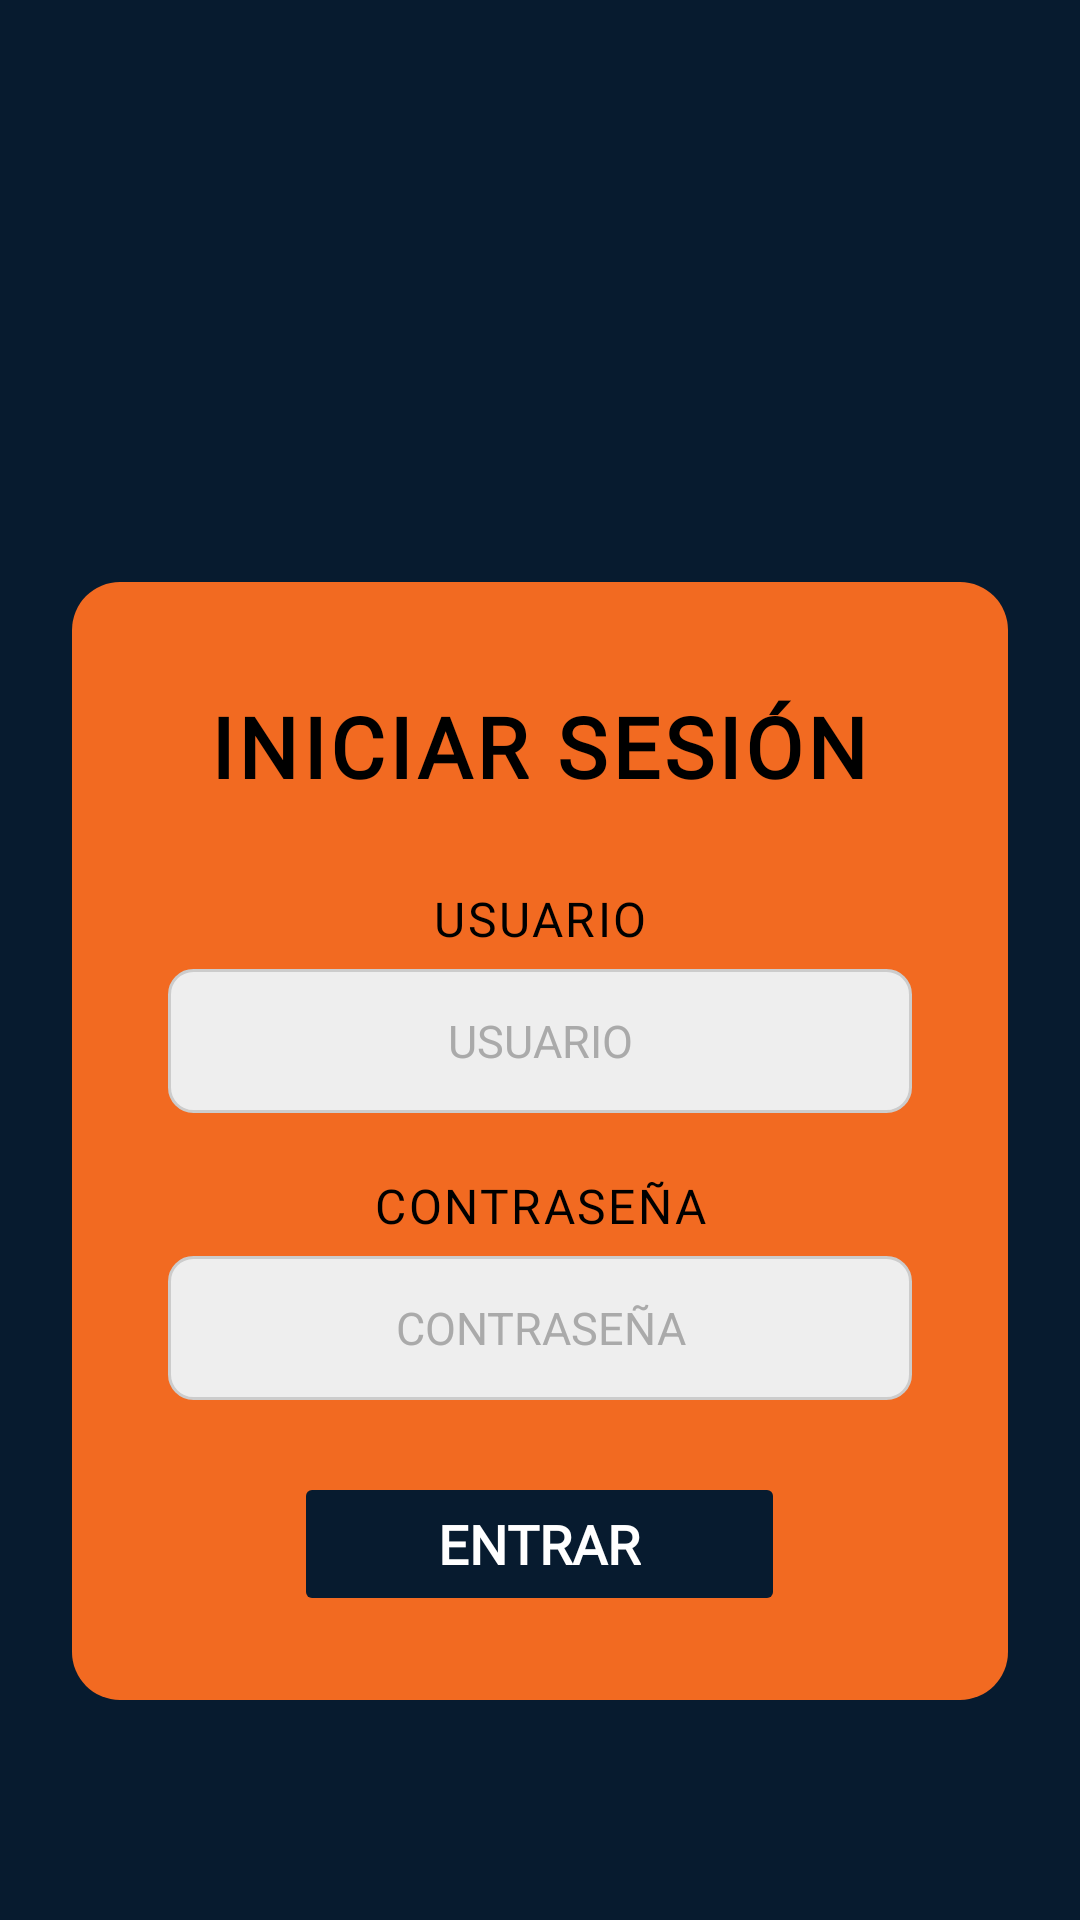

This screen was rendered from an Android layout file. Write that file and the resources it references.
<!-- AndroidManifest.xml: application theme Theme.AxFGymNet -->
<!-- res/layout/activity_login.xml -->
<?xml version="1.0" encoding="utf-8"?>
<ScrollView xmlns:android="http://schemas.android.com/apk/res/android"
    android:layout_width="match_parent"
    android:layout_height="match_parent"
    android:background="#071B2F"
    android:fillViewport="true">

    <LinearLayout
        android:layout_width="match_parent"
        android:layout_height="wrap_content"
        android:orientation="vertical"
        android:gravity="center_horizontal"
        android:paddingStart="24dp"
        android:paddingEnd="24dp"
        android:paddingTop="80dp"
        android:paddingBottom="40dp">

        
        <ImageView
            android:id="@+id/imgLogo"
            android:layout_width="220dp"
            android:layout_height="90dp"
            android:src="@drawable/logo_axf"
            android:scaleType="fitCenter"
            android:contentDescription="AxF GymNet"
            android:layout_marginBottom="24dp"/>

        
        <LinearLayout
            android:layout_width="match_parent"
            android:layout_height="wrap_content"
            android:orientation="vertical"
            android:gravity="center_horizontal"
            android:background="@drawable/bg_card_orange"
            android:paddingStart="32dp"
            android:paddingEnd="32dp"
            android:paddingTop="36dp"
            android:paddingBottom="28dp">

            
            <TextView
                android:layout_width="wrap_content"
                android:layout_height="wrap_content"
                android:text="INICIAR SESIÓN"
                android:textColor="#000000"
                android:textSize="28sp"
                android:textStyle="bold"
                android:fontFamily="@font/jockey_one"
                android:letterSpacing="0.05"
                android:layout_marginBottom="28dp"/>

            
            <TextView
                android:layout_width="match_parent"
                android:layout_height="wrap_content"
                android:text="USUARIO"
                android:textColor="#000000"
                android:textSize="16sp"
                android:fontFamily="@font/jockey_one"
                android:letterSpacing="0.05"
                android:gravity="center"
                android:layout_marginBottom="6dp"/>

            
            <EditText
                android:id="@+id/etEmail"
                android:layout_width="match_parent"
                android:layout_height="48dp"
                android:hint="USUARIO"
                android:inputType="textEmailAddress"
                android:background="@drawable/bg_input_gray"
                android:textColor="#555555"
                android:textColorHint="#AAAAAA"
                android:textSize="15sp"
                android:gravity="center"
                android:paddingStart="16dp"
                android:paddingEnd="16dp"
                android:layout_marginBottom="20dp"/>

            
            <TextView
                android:layout_width="match_parent"
                android:layout_height="wrap_content"
                android:text="CONTRASEÑA"
                android:textColor="#000000"
                android:textSize="16sp"
                android:fontFamily="@font/jockey_one"
                android:letterSpacing="0.05"
                android:gravity="center"
                android:layout_marginBottom="6dp"/>

            
            <EditText
                android:id="@+id/etPassword"
                android:layout_width="match_parent"
                android:layout_height="48dp"
                android:hint="CONTRASEÑA"
                android:inputType="textPassword"
                android:background="@drawable/bg_input_gray"
                android:textColor="#555555"
                android:textColorHint="#AAAAAA"
                android:textSize="15sp"
                android:gravity="center"
                android:paddingStart="16dp"
                android:paddingEnd="16dp"
                android:layout_marginBottom="8dp"/>

            
            <TextView
                android:id="@+id/tvError"
                android:layout_width="match_parent"
                android:layout_height="wrap_content"
                android:textColor="#FFFFFF"
                android:textSize="13sp"
                android:textStyle="bold"
                android:gravity="center"
                android:background="#CC0000"
                android:padding="8dp"
                android:layout_marginBottom="16dp"
                android:visibility="gone"/>

            
            <Button
                android:id="@+id/btnLogin"
                android:layout_width="wrap_content"
                android:layout_height="48dp"
                android:text="ENTRAR"
                android:backgroundTint="#071B2F"
                android:textColor="#FFFFFF"
                android:textStyle="bold"
                android:textSize="18sp"
                android:fontFamily="@font/jockey_one"
                android:paddingStart="48dp"
                android:paddingEnd="48dp"
                android:stateListAnimator="@null"
                android:layout_marginTop="16dp"/>

            
            <ProgressBar
                android:id="@+id/progressBar"
                android:layout_width="wrap_content"
                android:layout_height="wrap_content"
                android:layout_marginTop="16dp"
                android:visibility="gone"
                android:indeterminateTint="#071B2F"/>

        </LinearLayout>

    </LinearLayout>
</ScrollView>
<!-- resources referenced by this layout -->
<resources>
  <!-- drawable bg_card_orange (drawable) -->
  <?xml version="1.0" encoding="utf-8"?>
  <shape xmlns:android="http://schemas.android.com/apk/res/android">
      <solid android:color="#F26A21"/>
      <corners android:radius="16dp"/>
  </shape>
  <!-- drawable bg_input_gray (drawable) -->
  <?xml version="1.0" encoding="utf-8"?>
  <shape xmlns:android="http://schemas.android.com/apk/res/android">
      <solid android:color="#EEEEEE"/>
      <corners android:radius="8dp"/>
      <stroke android:width="1dp" android:color="#CCCCCC"/>
  </shape>
  <style name="Theme.AxFGymNet" parent="Base.Theme.AxFGymNet" />
  <style name="Base.Theme.AxFGymNet" parent="Theme.Material3.DayNight.NoActionBar">
          <item name="android:windowBackground">@color/axf_bg_deep</item>
          <item name="colorPrimary">@color/axf_orange</item>
          <item name="colorOnPrimary">@color/axf_text_primary</item>
          <item name="colorSurface">@color/axf_bg_card</item>
          <item name="colorOnSurface">@color/axf_text_primary</item>
          <item name="android:textColorPrimary">@color/axf_text_primary</item>
          <item name="android:textColorSecondary">@color/axf_text_secondary</item>
          
          
          <item name="android:statusBarColor">@android:color/transparent</item>
          <item name="android:navigationBarColor">@android:color/transparent</item>
          <item name="android:windowDrawsSystemBarBackgrounds">true</item>
          
          
          <item name="alertDialogTheme">@style/AxFAlertDialog</item>
          <item name="materialAlertDialogTheme">@style/AxFAlertDialog</item>
      </style>
  <color name="axf_bg_deep">#070E1A</color>
  <color name="axf_orange">#F26A21</color>
  <color name="axf_text_primary">#FFFFFF</color>
  <color name="axf_bg_card">#0F1A2E</color>
  <color name="axf_text_secondary">#AAAAAA</color>
  <style name="AxFAlertDialog" parent="ThemeOverlay.Material3.MaterialAlertDialog">
          
          <item name="colorSurface">@color/axf_bg_card</item>
          <item name="colorOnSurface">@color/axf_text_primary</item>
          <item name="colorOnSurfaceVariant">@color/axf_text_secondary</item>
          <item name="colorPrimary">@color/axf_orange</item>
          
          <item name="android:textColorPrimary">@color/axf_text_primary</item>
      </style>
</resources>
